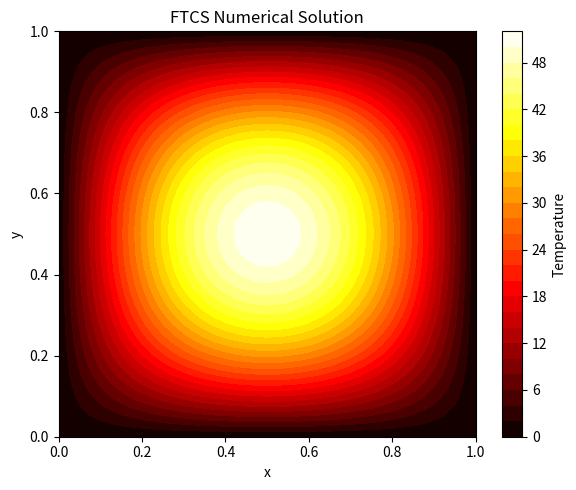
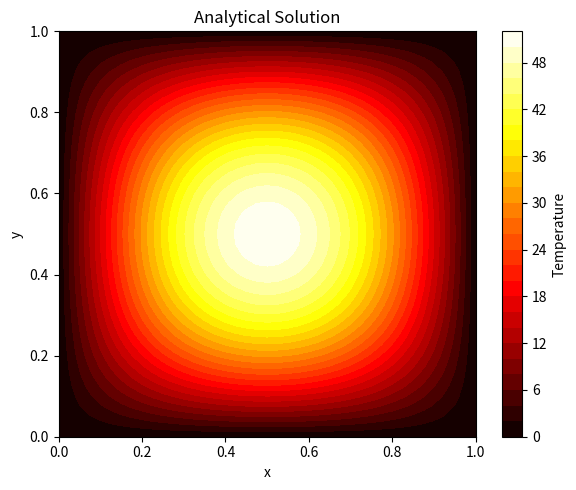

Reproduce these figures in Python, in order.
import numpy as np
import matplotlib.pyplot as plt


# Exact solution of the 2D heat equation
def analytical_solution(X, Y, t, alpha, Lx=1.0, Ly=1.0, T0=100):
    return T0 * np.exp(-alpha * np.pi**2 * ((1 / Lx**2) + (1 / Ly**2)) * t) * \
           np.sin(np.pi * X / Lx) * np.sin(np.pi * Y / Ly)


# Explicit FTCS solver for the 2D transient heat equation.
def ftcs_2d_heat(
    Lx=1.0,
    Ly=1.0,
    nx=41,
    ny=41,
    alpha=1.0,
    dt=1e-5,
    t_final=0.01,
    T0=100
):
    """
    PDE:
        dT/dt = alpha * (d2T/dx2 + d2T/dy2)

    Boundary condition:
        T = 0 on all boundaries

    Initial condition:
        T(x,y,0) = T0*sin(pi*x)*sin(pi*y)
    """

    # Grid setup
    dx = Lx / (nx - 1) 
    dy = Ly / (ny - 1)

    x = np.linspace(0, Lx, nx)
    y = np.linspace(0, Ly, ny)
    X, Y = np.meshgrid(x, y)

    # Stability parameters
    rx = alpha * dt / dx**2
    ry = alpha * dt / dy**2

    # Check FTCS stability condition
    if rx + ry > 0.5:
        raise ValueError(
            f"FTCS stability condition violated: rx + ry = {rx + ry:.4f} > 0.5"
        )

    # Initial condition
    T = T0 * np.sin(np.pi * X / Lx) * np.sin(np.pi * Y / Ly)

    # Zero Dirichlet boundary conditions (T = 0 on all edges)
    T[0, :] = 0      # bottom
    T[-1, :] = 0     # top
    T[:, 0] = 0      # left
    T[:, -1] = 0     # right

    # Number of time steps
    n_steps = int(t_final / dt)

    # Time stepping loop (FTCS)
    for _ in range(n_steps):

        # Store previous time step
        T_old = T.copy() 

        # Update interior nodes using FTCS formula
        T[1:-1, 1:-1] = (
            T_old[1:-1, 1:-1]
            # second derivative in x-direction
            + rx * (T_old[1:-1, 2:] - 2*T_old[1:-1, 1:-1] + T_old[1:-1, :-2])
            # second derivative in y-direction
            + ry * (T_old[2:, 1:-1] - 2*T_old[1:-1, 1:-1] + T_old[:-2, 1:-1])
        )

        # Reapply boundary conditions
        T[0, :] = 0
        T[-1, :] = 0
        T[:, 0] = 0
        T[:, -1] = 0

    return x, y, X, Y, T, dx, dy, rx, ry


# Compute L2 and maximum error between numerical and exact solutions
def compute_errors(T_num, T_exact):
    error = T_num - T_exact

    L2_error = np.sqrt(np.mean(error**2))
    max_error = np.max(np.abs(error))

    return L2_error, max_error, error

# Plot temperature distribution as a heatmap
def plot_heatmap(X, Y, T, title):
    plt.figure(figsize=(6, 5))
    plt.contourf(X, Y, T, levels=30, cmap="hot")
    plt.colorbar(label="Temperature")
    plt.xlabel("x")
    plt.ylabel("y")
    plt.title(title)
    plt.tight_layout()


# Print numerical vs exact values at selected points
def print_selected_values(x, y, T_num, T_exact):
    points = [
        (0.25, 0.25),
        (0.50, 0.50),
        (0.75, 0.75),
        (0.25, 0.75),
        (0.75, 0.25)
    ]

    print("\nSelected Grid Point Comparison")
    print("-" * 75)
    print(f"{'x':>8} {'y':>8} {'FTCS':>15} {'Exact':>15} {'Abs Error':>15}")
    print("-" * 75)

    for xp, yp in points:
        # Find closest grid index
        i = np.argmin(np.abs(y - yp))
        j = np.argmin(np.abs(x - xp))

        numerical = T_num[i, j]
        exact = T_exact[i, j]
        abs_error = abs(numerical - exact)

        print(f"{x[j]:8.3f} {y[i]:8.3f} {numerical:15.8e} {exact:15.8e} {abs_error:15.8e}")


# -------------------------
# Main script
# -------------------------

# User inputs
Lx = 1.0
Ly = 1.0
nx = 41
ny = 41
alpha = 3.352 # thermal diffusivity (steel, stainless 310 at 25 °C)
dt = 1e-5
t_final = 0.01
T0 = 100 # maximum initial temperature at the center of the plate

# Run FTCS solver
x, y, X, Y, T_num, dx, dy, rx, ry = ftcs_2d_heat(
    Lx=Lx,
    Ly=Ly,
    nx=nx,
    ny=ny,
    alpha=alpha,
    dt=dt,
    t_final=t_final,
    T0=T0
)

# Compute analytical solution
T_exact = analytical_solution(X, Y, t_final, alpha, Lx, Ly, T0)

# Compute errors
L2_error, max_error, error = compute_errors(T_num, T_exact)

# Print summary
print("FTCS Explicit Method Results")
print("-" * 40)
print(f"Domain: [0, {Lx}] x [0, {Ly}]")
print(f"Grid size: nx = {nx}, ny = {ny}")
print(f"dx = {dx:.6f}, dy = {dy:.6f}")
print(f"dt = {dt:.6e}")
print(f"Final time = {t_final}")
print(f"rx = {rx:.6f}, ry = {ry:.6f}")
print(f"rx + ry = {rx + ry:.6f}")
print(f"L2 error = {L2_error:.8e}")
print(f"Maximum error = {max_error:.8e}")

# Print comparison table
print_selected_values(x, y, T_num, T_exact)

# Plot results
plot_heatmap(X, Y, T_num, "FTCS Numerical Solution")
plt.savefig("FTCS-Numerical-Solution.png")
plot_heatmap(X, Y, T_exact, "Analytical Solution")
#plot_heatmap(X, Y, np.abs(error), "Absolute Error")
plt.savefig("Analytical-Solution.png")
plt.show()
plt.clf()
